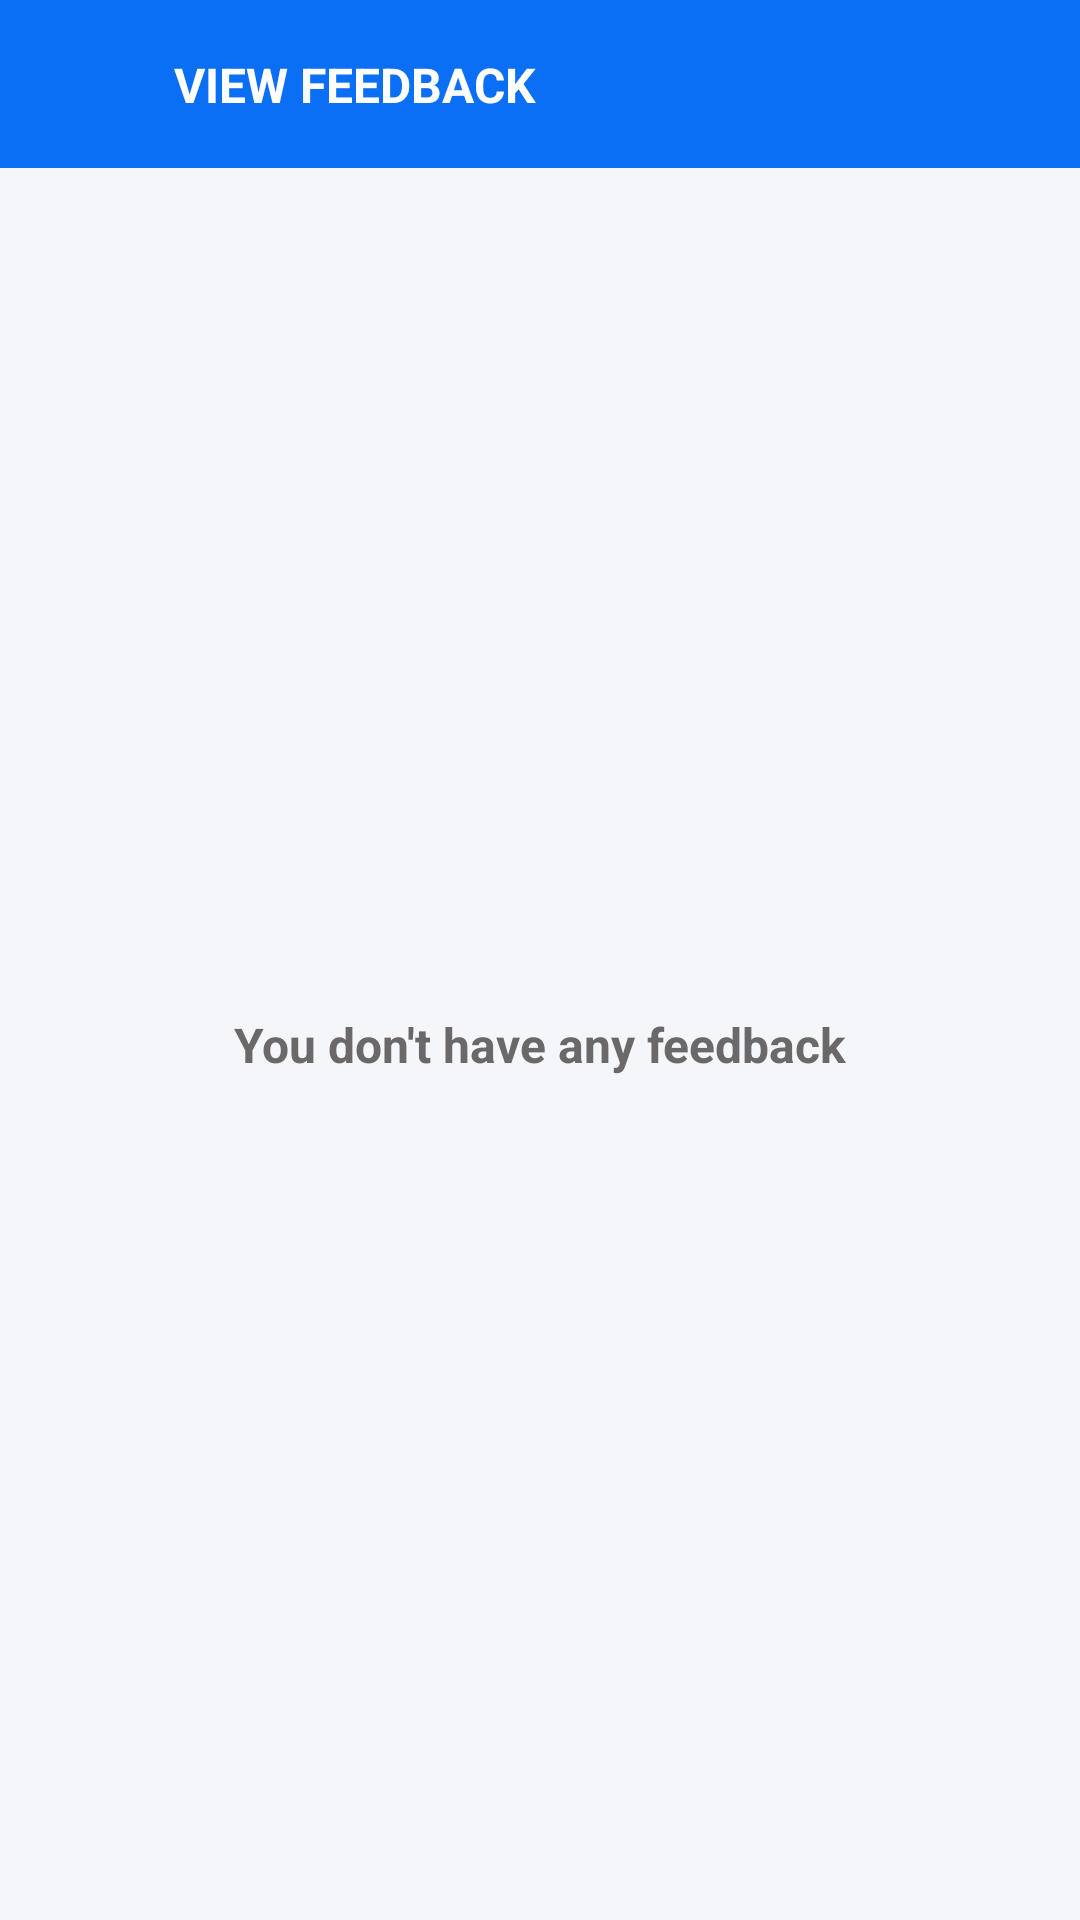

This screen was rendered from an Android layout file. Write that file and the resources it references.
<!-- AndroidManifest.xml: application theme Theme.ComplaintRegistration -->
<!-- res/layout/activity_view_officer_feedback.xml -->
<?xml version="1.0" encoding="utf-8"?>
<layout>

    <androidx.constraintlayout.widget.ConstraintLayout xmlns:android="http://schemas.android.com/apk/res/android"
        xmlns:app="http://schemas.android.com/apk/res-auto"
        android:layout_width="match_parent"
        android:layout_height="match_parent"
        android:background="@color/application_background">

        <androidx.constraintlayout.widget.ConstraintLayout
            android:layout_width="match_parent"
            android:layout_height="?actionBarSize"
            android:background="@color/blue"
            app:layout_constraintTop_toTopOf="parent">

            <ImageView
                android:id="@+id/btn_back"
                android:layout_width="@dimen/dp_30"
                android:layout_height="@dimen/dp_30"
                android:layout_marginStart="@dimen/sp_16"
                android:src="@drawable/ic_back_arrow"
                app:layout_constraintBottom_toBottomOf="parent"
                app:layout_constraintStart_toStartOf="parent"
                app:layout_constraintTop_toTopOf="parent" />

            <TextView
                android:layout_width="wrap_content"
                android:layout_height="wrap_content"
                android:layout_marginStart="@dimen/sp_12"
                android:text="@string/view_feedback"
                android:textAllCaps="true"
                android:textColor="@color/white"
                android:textSize="@dimen/sp_16"
                android:textStyle="bold"
                app:layout_constraintBottom_toBottomOf="parent"
                app:layout_constraintStart_toEndOf="@id/btn_back"
                app:layout_constraintTop_toTopOf="parent" />

        </androidx.constraintlayout.widget.ConstraintLayout>

        <androidx.constraintlayout.widget.ConstraintLayout
            android:layout_width="match_parent"
            android:layout_height="match_parent"
            android:layout_marginTop="?actionBarSize">

            <androidx.recyclerview.widget.RecyclerView
                android:id="@+id/recyclerview_feedbacks"
                android:layout_width="match_parent"
                android:layout_height="match_parent"
                android:layout_marginBottom="@dimen/sp_20" />

            <TextView
                android:id="@+id/empty_string"
                android:layout_width="match_parent"
                android:layout_height="wrap_content"
                android:gravity="center"
                android:text="@string/you_don_t_have_any_feedback"
                android:textColor="@color/lite_black"
                android:textSize="@dimen/sp_16"
                android:textStyle="bold"
                app:layout_constraintBottom_toBottomOf="parent"
                app:layout_constraintTop_toTopOf="parent" />

        </androidx.constraintlayout.widget.ConstraintLayout>

        <androidx.constraintlayout.widget.ConstraintLayout
            android:id="@+id/constraint_progress_bar"
            android:layout_width="match_parent"
            android:layout_height="match_parent"
            android:background="@color/black_300"
            android:padding="@dimen/dp_15"
            android:visibility="gone"
            app:layout_constraintBottom_toBottomOf="parent"
            app:layout_constraintLeft_toLeftOf="parent"
            app:layout_constraintRight_toRightOf="parent"
            app:layout_constraintTop_toTopOf="parent">

            <ProgressBar
                android:id="@+id/progress_login"
                android:layout_width="@dimen/dp_50"
                android:layout_height="@dimen/dp_50"
                android:indeterminateTint="@color/blue"
                app:layout_constraintBottom_toBottomOf="parent"
                app:layout_constraintEnd_toEndOf="parent"
                app:layout_constraintStart_toStartOf="parent"
                app:layout_constraintTop_toTopOf="parent" />

        </androidx.constraintlayout.widget.ConstraintLayout>

    </androidx.constraintlayout.widget.ConstraintLayout>

</layout>
<!-- resources referenced by this layout -->
<resources>
  <color name="application_background">#F5F6FA</color>
  <color name="black_300">#915F5F5F</color>
  <color name="blue">#0A6FF4</color>
  <color name="lite_black">#6A6868</color>
  <color name="white">#FFFFFFFF</color>
  <dimen name="dp_15">15dp</dimen>
  <dimen name="dp_30">30dp</dimen>
  <dimen name="dp_50">50dp</dimen>
  <dimen name="sp_12">12sp</dimen>
  <dimen name="sp_16">16sp</dimen>
  <dimen name="sp_20">20sp</dimen>
  <string name="view_feedback">View Feedback</string>
  <string name="you_don_t_have_any_feedback">You don\'t have any feedback</string>
  <style name="Theme.ComplaintRegistration" parent="Theme.AppCompat.Light.NoActionBar">
          <item name="android:forceDarkAllowed" tools:targetApi="q">false</item>
          
          <item name="colorPrimary">@color/purple_500</item>
          <item name="colorPrimaryVariant">@color/purple_700</item>
          <item name="colorOnPrimary">@color/white</item>
          
          <item name="colorSecondary">@color/teal_200</item>
          <item name="colorSecondaryVariant">@color/teal_700</item>
          <item name="colorOnSecondary">@color/black</item>
          
          <item name="android:statusBarColor">@color/blue</item>
          
      </style>
  <color name="purple_500">#FF6200EE</color>
  <color name="purple_700">#FF3700B3</color>
  <color name="teal_200">#FF03DAC5</color>
  <color name="teal_700">#FF018786</color>
  <color name="black">#FF000000</color>
</resources>
